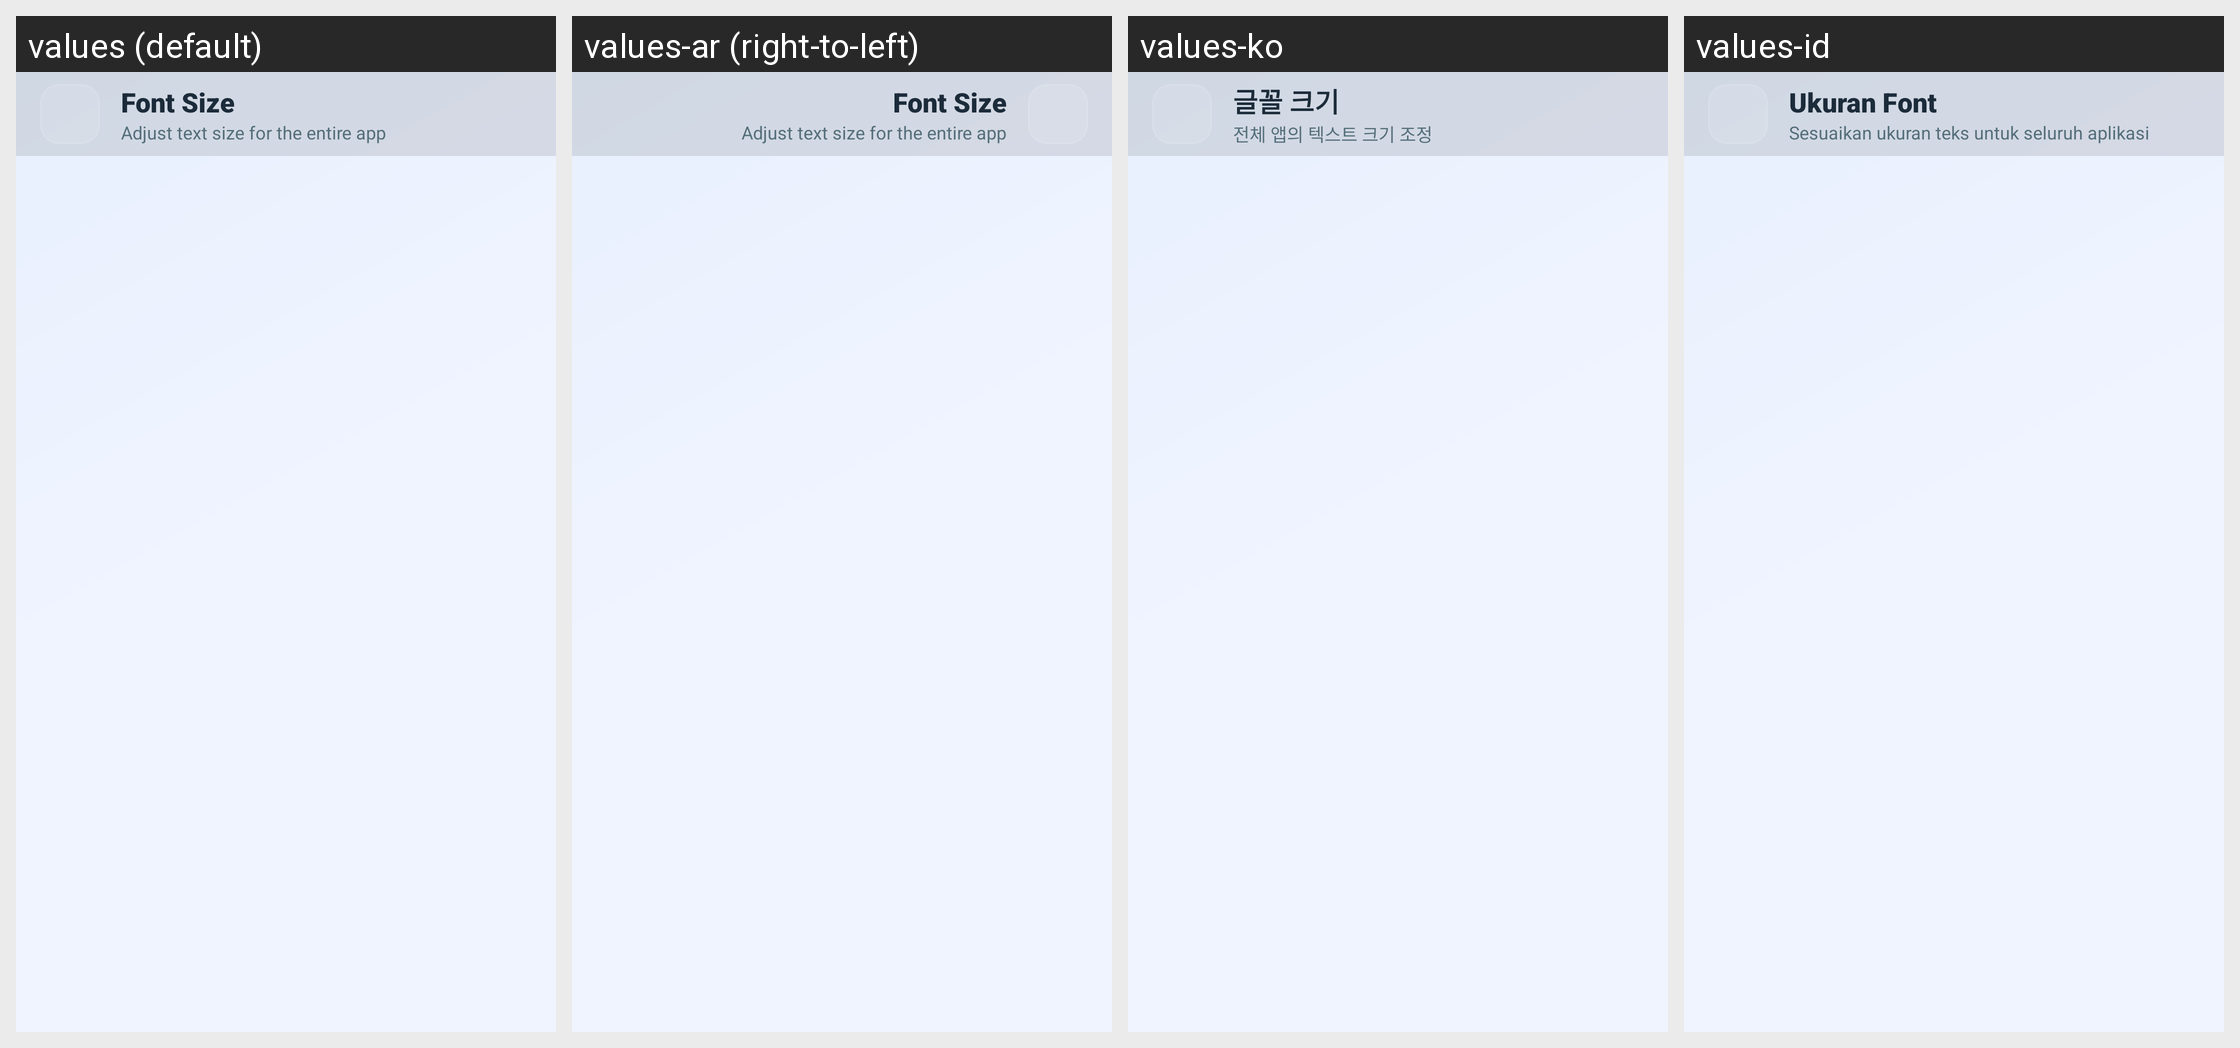

Translations of the strings shown on this Android screen, per locale in the grid:
Android screen res/layout/activity_font_size.xml rendered under 4 locales, left to right: values (default), values-ar (right-to-left), values-ko, values-id. Device: Nexus 5 (rendered at 1080×1920; each locale shown at half size, 540×960, under a caption strip naming it); theme Theme.UltimateFileManager.
Other locales in the repository, not shown: values-de, values-es, values-fr, values-hi, values-in, values-it, values-ja, values-nl, values-pt, values-ru, values-sv, values-tr, values-uk, values-zh.
Strings drawn on this screen, with the default value and each locale's value (text and hints the layout hard-codes, and strings that could not be matched under every locale, appear in the picture but are not listed):

font_size_title_row
  values: Font Size
  values-ar: Font Size  [not translated; the default value is used]
  values-ko: 글꼴 크기
  values-id: Ukuran Font

font_size_screen_subtitle
  values: Adjust text size for the entire app
  values-ar: Adjust text size for the entire app  [not translated; the default value is used]
  values-ko: 전체 앱의 텍스트 크기 조정
  values-id: Sesuaikan ukuran teks untuk seluruh aplikasi
